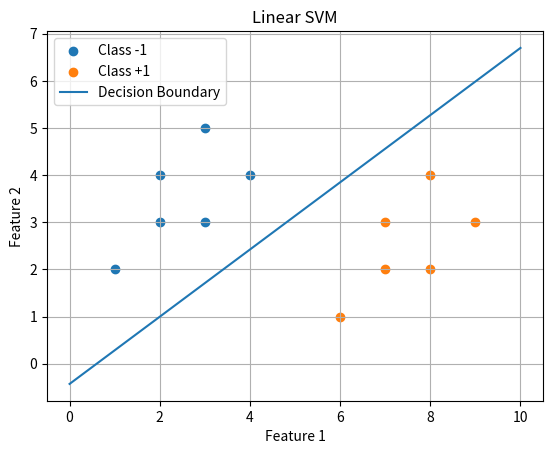

This figure's Python source:
import numpy as np
import matplotlib.pyplot as plt

# Dataset
X = np.array([
    [1, 2],
    [2, 3],
    [2, 4],
    [3, 3],
    [3, 5],
    [4, 4],

    [6, 1],
    [7, 2],
    [7, 3],
    [8, 2],
    [8, 4],
    [9, 3]
])

y = np.array([
    -1, -1, -1, -1, -1, -1,
     1,  1,  1,  1,  1,  1
])


# Train SVM
def train_svm(X, y):
    w = np.zeros(2)
    b = 0

    for epoch in range(1000):
        for i in range(len(X)):

            if y[i] * (np.dot(X[i], w) + b) < 1:
                w = w - 0.001 * (0.02 * w - y[i] * X[i])
                b = b + 0.001 * y[i]
            else:
                w = w - 0.001 * 0.02 * w

    return w, b


# Train
w, b = train_svm(X, y)

print("Weights:", w)
print("Bias:", b)


# Prediction
prediction = np.sign(np.dot(X, w) + b)

print("\nActual Labels:")
print(y)

print("\nPredicted Labels:")
print(prediction)


# Accuracy
accuracy = np.mean(prediction == y) * 100

print("\nAccuracy:", accuracy, "%")


# Plot
plt.scatter(X[y == -1, 0], X[y == -1, 1], label="Class -1")
plt.scatter(X[y == 1, 0], X[y == 1, 1], label="Class +1")

x = np.linspace(0, 10, 100)
line = -(w[0] * x + b) / w[1]

plt.plot(x, line, label="Decision Boundary")

plt.xlabel("Feature 1")
plt.ylabel("Feature 2")
plt.title("Linear SVM")
plt.legend()
plt.grid()
plt.show()
